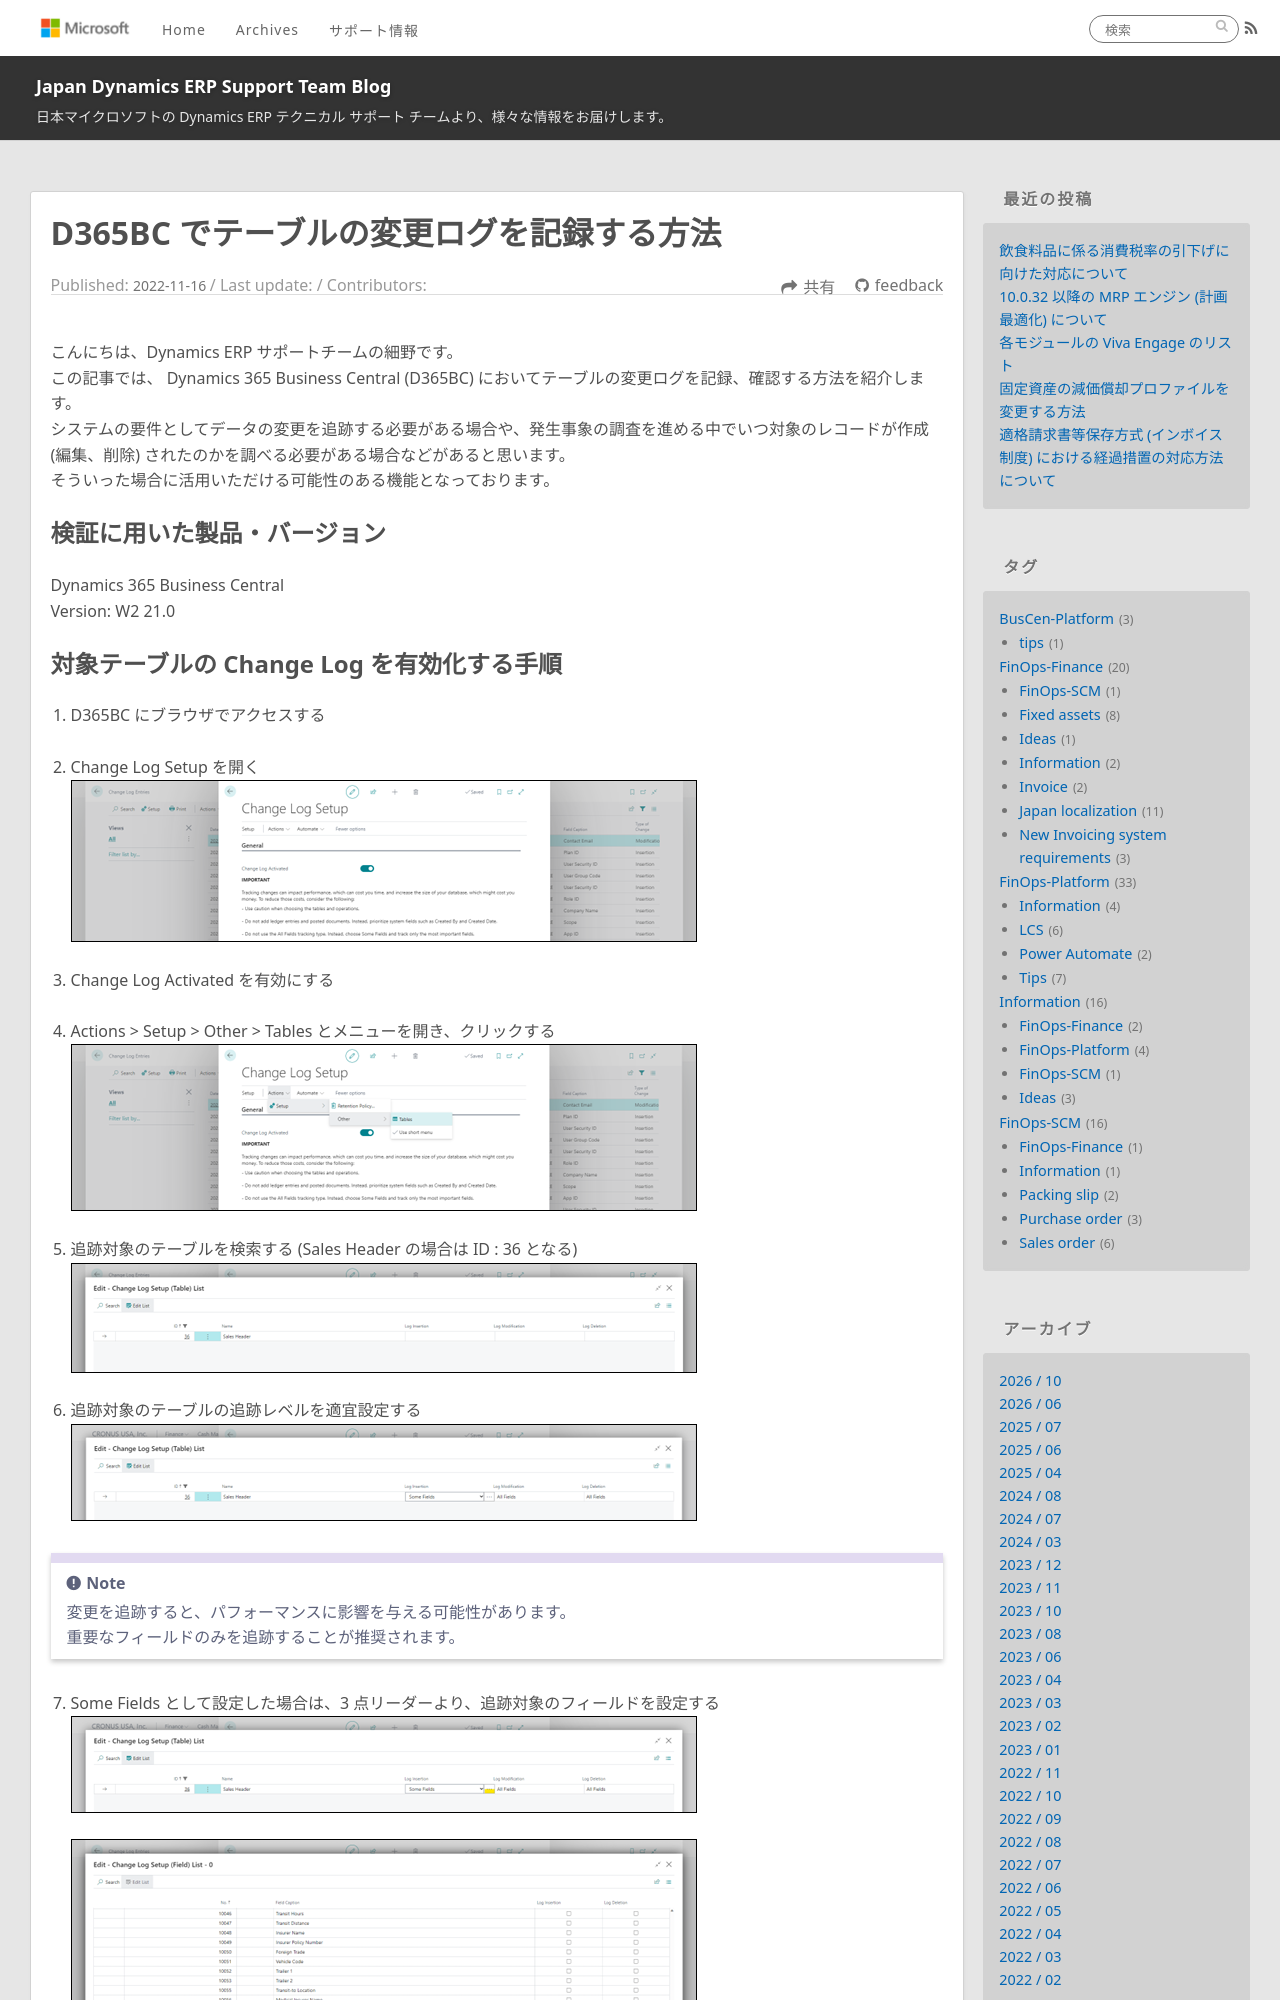

repository: jpd365erpsup/blog · page: BusCen-Platform/how-to-enable-table-change-log-d365bc/index.html · generator: jekyll

---
title: D365BC でテーブルの変更ログを記録する方法
date: 2022-11-16
tags:
  - BusCen-Platform
disableDisclaimer: false
---

こんにちは、Dynamics ERP サポートチームの細野です。  
この記事では、 Dynamics 365 Business Central (D365BC) においてテーブルの変更ログを記録、確認する方法を紹介します。
システムの要件としてデータの変更を追跡する必要がある場合や、発生事象の調査を進める中でいつ対象のレコードが作成 (編集、削除) されたのかを調べる必要がある場合などがあると思います。
そういった場合に活用いただける可能性のある機能となっております。

<!-- more -->
## 検証に用いた製品・バージョン
Dynamics 365 Business Central  
Version: W2 21.0
